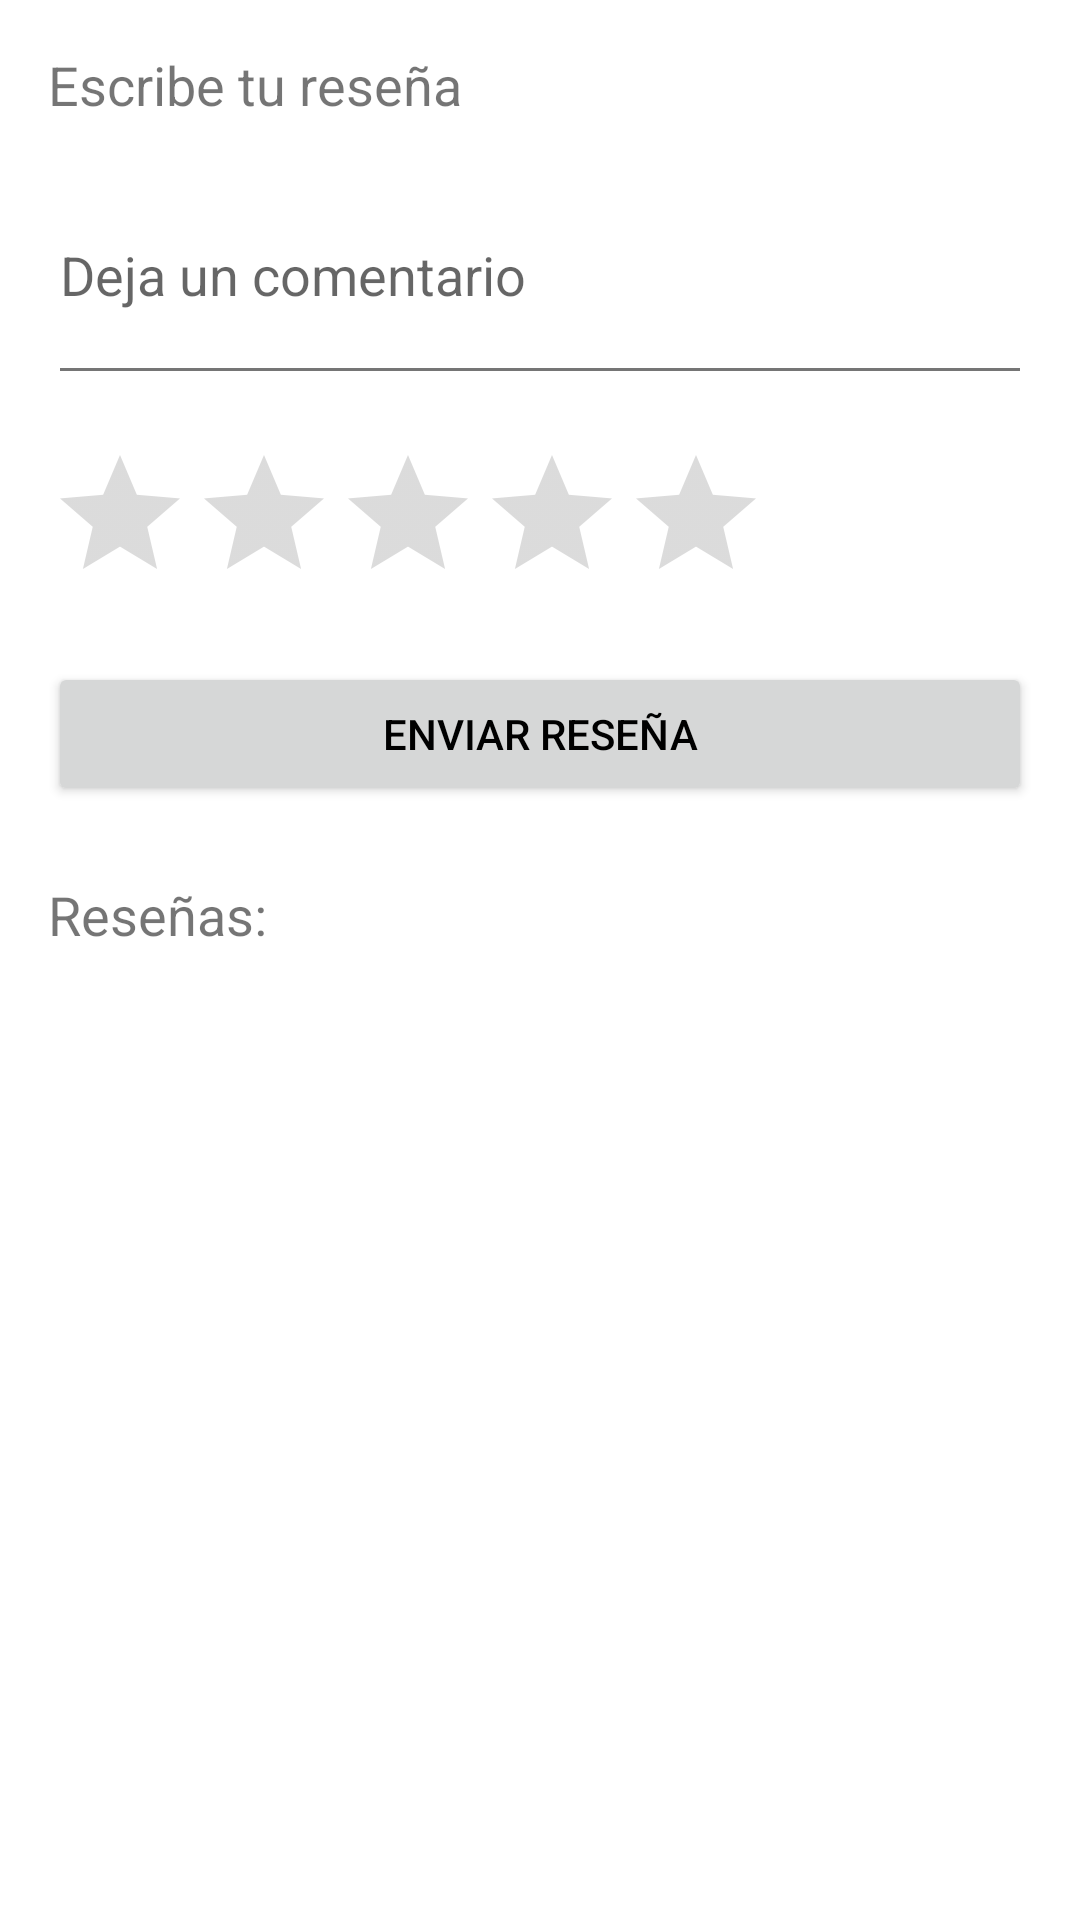

Produce the Android XML layout that renders to this screen, including the resource entries it uses.
<!-- AndroidManifest.xml: application theme Theme.AppNutricion -->
<!-- res/layout/activity_reviews.xml -->
<?xml version="1.0" encoding="utf-8"?>
<LinearLayout
    xmlns:android="http://schemas.android.com/apk/res/android"
    android:layout_width="match_parent"
    android:layout_height="match_parent"
    android:orientation="vertical"
    android:padding="16dp">

    <TextView
        android:layout_width="wrap_content"
        android:layout_height="wrap_content"
        android:text="Escribe tu reseña"
        android:textSize="18sp"
        android:layout_marginBottom="8dp" />

    <EditText
        android:id="@+id/etComment"
        android:layout_width="match_parent"
        android:layout_height="wrap_content"
        android:hint="Deja un comentario"
        android:inputType="textMultiLine"
        android:minLines="3"
        android:layout_marginBottom="16dp" />

    <RatingBar
        android:id="@+id/ratingBar"
        android:layout_width="wrap_content"
        android:layout_height="wrap_content"
        android:numStars="5"
        android:stepSize="0.5"
        android:layout_marginBottom="16dp" />

    <Button
        android:id="@+id/btnSubmitReview"
        android:layout_width="match_parent"
        android:layout_height="wrap_content"
        android:text="Enviar Reseña" />

    <TextView
        android:id="@+id/tvReviews"
        android:layout_width="match_parent"
        android:layout_height="wrap_content"
        android:text="Reseñas:"
        android:layout_marginTop="24dp"
        android:textSize="18sp" />

    <androidx.recyclerview.widget.RecyclerView
        android:id="@+id/recyclerViewReviews"
        android:layout_width="match_parent"
        android:layout_height="match_parent"
        android:layout_marginTop="8dp" />
</LinearLayout>
<!-- resources referenced by this layout -->
<resources>
  <style name="Theme.AppNutricion" parent="Theme.AppCompat.Light.NoActionBar">
          
          <item name="colorPrimary">@color/colorPrimary</item> 
          <item name="colorPrimaryDark">@color/colorPrimaryDark</item> 
          <item name="colorAccent">@color/colorAccent</item> 
  
          
          <item name="android:statusBarColor">@color/colorPrimaryDark</item>
  
          
          <item name="android:windowBackground">@color/colorBackground</item>
          <item name="android:textColorPrimary">@color/colorTextPrimary</item>
          <item name="android:textColorSecondary">@color/colorTextSecondary</item>
  
          
          <item name="actionBarStyle">@style/Widget.AppCompat.ActionBar</item>
      </style>
  <color name="colorPrimary">#0066CC</color>
  <color name="colorPrimaryDark">#004C99</color>
  <color name="colorAccent">#FFCC00</color>
  <color name="colorBackground">#FFFFFF</color>
  <color name="colorTextPrimary">#000000</color>
  <color name="colorTextSecondary">#757575</color>
</resources>
